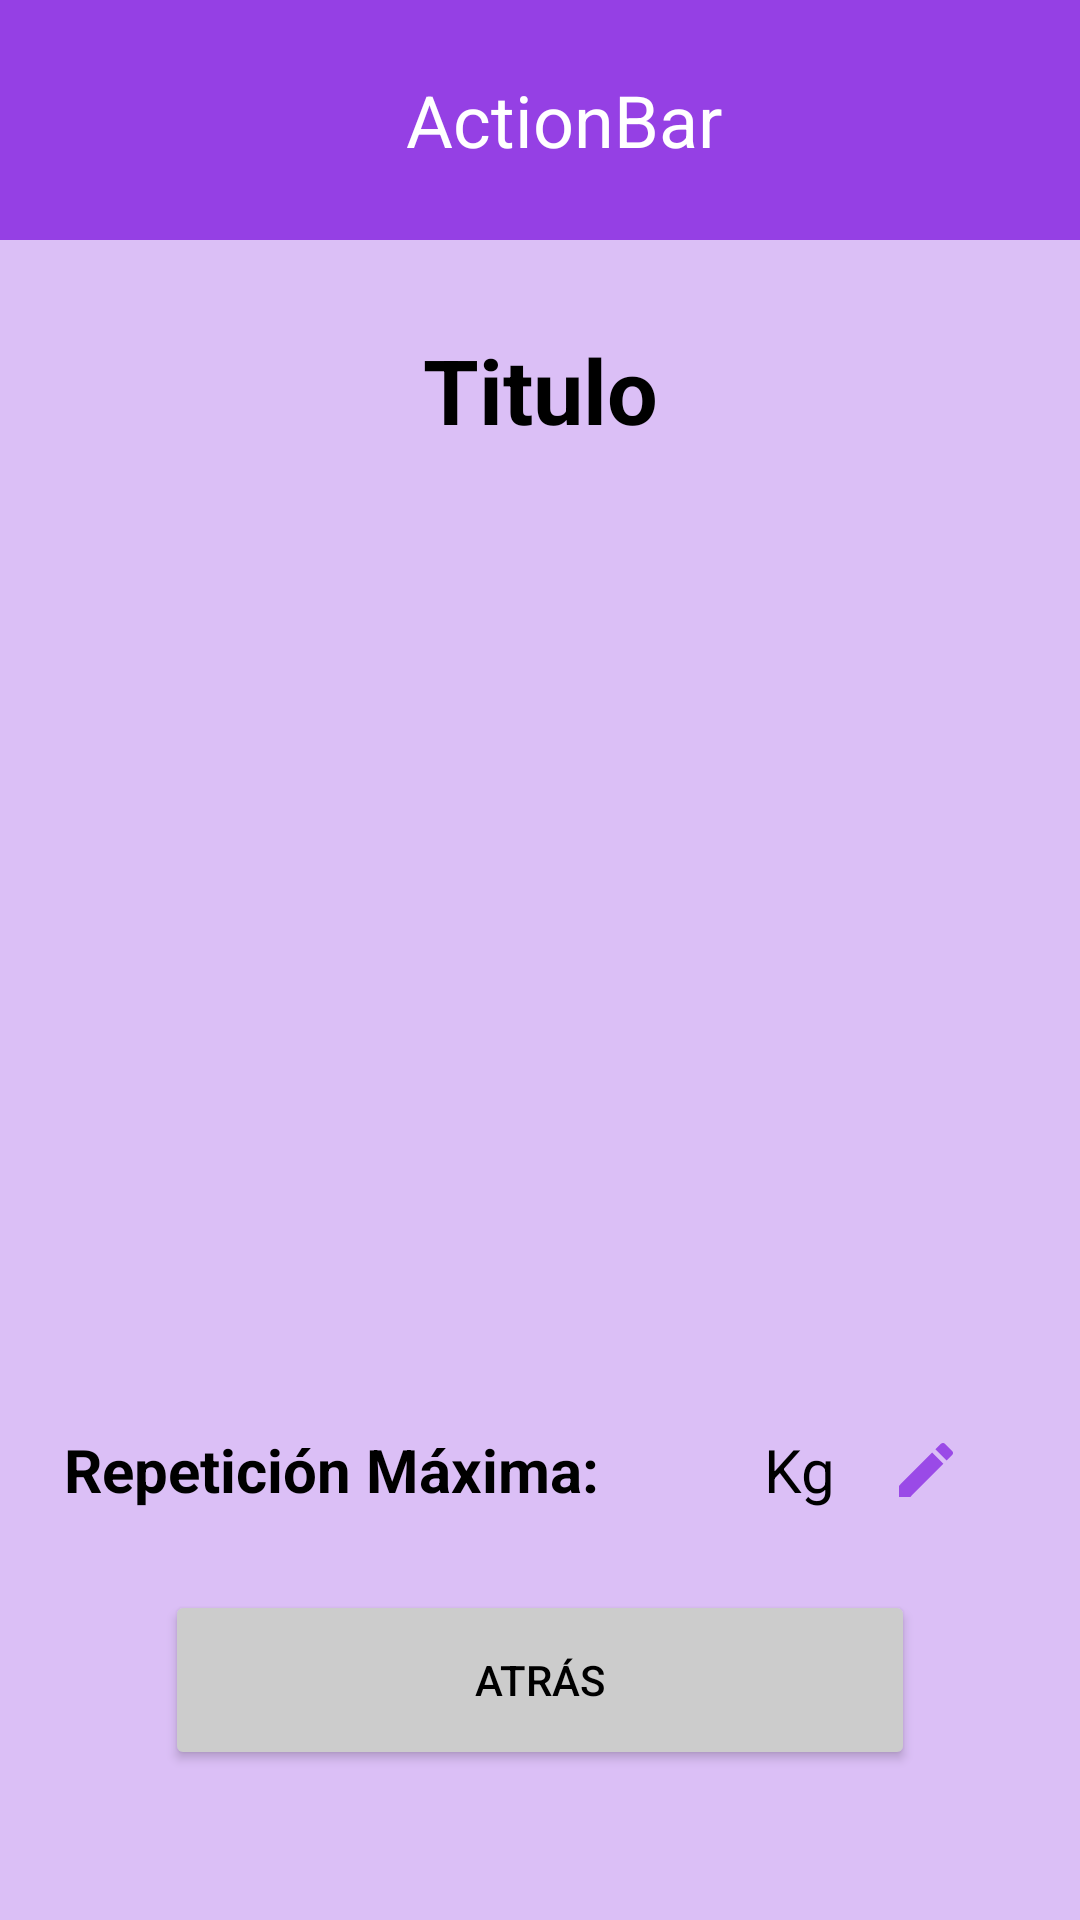

Android layout source for this screen:
<!-- AndroidManifest.xml: application theme Theme.AppCompat.NoActionBar -->
<!-- res/layout/activity_personal_best_update.xml -->
<?xml version="1.0" encoding="utf-8"?>
<RelativeLayout xmlns:android="http://schemas.android.com/apk/res/android"
    xmlns:app="http://schemas.android.com/apk/res-auto"
    xmlns:tools="http://schemas.android.com/tools"
    android:layout_width="match_parent"
    android:layout_height="match_parent"
    android:background="@color/background"
    tools:context=".PersonalBestUpdate">

    <include
        android:id="@+id/action_bar"
        layout="@layout/action_bar"></include>

    <TextView
        android:id="@+id/personalBestUpdate_exerciseName"
        android:layout_width="match_parent"
        android:layout_height="60dp"
        android:layout_marginTop="100dp"
        android:gravity="center_vertical|center_horizontal"
        android:text="Titulo"
        android:textColor="@color/black"
        android:textSize="30sp"
        android:textStyle="bold" />

    <ImageView
        android:id="@+id/personalBestUpdate_exerciseImage"
        android:layout_width="wrap_content"
        android:layout_height="200dp"
        android:layout_marginTop="170dp"
        android:layout_centerHorizontal="true"/>

    <LinearLayout
        android:layout_width="match_parent"
        android:layout_height="60dp"
        android:layout_alignParentBottom="true"
        android:layout_marginBottom="120dp"
        android:orientation="horizontal"
        android:gravity="center|bottom">

        <TextView
            android:id="@+id/personalBestUpdate_exerciseRm"
            android:layout_width="wrap_content"
            android:layout_height="match_parent"
            android:gravity="center_vertical"
            android:text="@string/personalBestUpdate_rm"
            android:textColor="@color/black"
            android:textSize="20sp"
            android:textStyle="bold" />

        <EditText
            android:id="@+id/personalBestUpdate_exerciseRmData"
            android:layout_width="50dp"
            android:layout_height="match_parent"
            android:layout_marginLeft="5dp"
            android:background="@color/hollow"
            android:textSize="20sp"
            android:enabled="false"
            android:text=""
            android:inputType="numberDecimal"
            android:textColor="@color/black"
            android:textColorHint="@color/grey40"/>

        <TextView
            android:id="@+id/personalBestUpdate_exerciseRmMeasure"
            android:layout_width="wrap_content"
            android:layout_height="match_parent"
            android:gravity="center_vertical"
            android:text="@string/personalBestUpdate_rmMeasure"
            android:textColor="@color/black"
            android:textSize="20sp"/>

        <ImageButton
            android:id="@+id/personalBestUpdate_btn_personalBest_edit"
            android:layout_width="60dp"
            android:layout_height="match_parent"
            android:contentDescription="EditButton"
            android:background="@color/hollow"
            app:srcCompat="@drawable/ic_edit"/>

        <ImageButton
            android:id="@+id/personalBestUpdate_btn_personalBest_save"
            android:layout_width="60dp"
            android:layout_height="match_parent"
            android:contentDescription="SaveButton"
            android:visibility="gone"
            android:background="@color/hollow"
            app:srcCompat="@drawable/ic_save"/>
    </LinearLayout>

    <Button
        android:id="@+id/personalBestUpdate_btn_back"
        android:layout_width="250dp"
        android:layout_height="60dp"
        android:layout_alignParentBottom="true"
        android:layout_centerInParent="true"
        android:layout_marginBottom="50dp"
        android:backgroundTint="@color/button_cancel"
        android:text="@string/back"
        android:textColor="@color/black" />


</RelativeLayout>
<!-- res/layout/action_bar.xml (included above) -->
<?xml version="1.0" encoding="utf-8"?>
<androidx.appcompat.widget.Toolbar xmlns:android="http://schemas.android.com/apk/res/android"
    xmlns:tools="http://schemas.android.com/tools"
    android:layout_width="match_parent"
             android:layout_height="wrap_content"
             android:background="@color/background_variant">

    
    <ImageView
        android:id="@+id/toolbar_CrossWODicon"
        android:gravity="start"
        android:layout_width="wrap_content"
        android:layout_height="80dp"
        android:maxHeight="70dp"
        android:src="@mipmap/ic_launcher" />

    <TextView
        android:id="@+id/toolbar_title"
        android:layout_width="match_parent"
        android:layout_height="wrap_content"
        android:gravity="center_horizontal"
        android:text="ActionBar"
        android:textColor="@color/white"
        android:textSize="24sp" />

</androidx.appcompat.widget.Toolbar>
<!-- resources referenced by this layout -->
<resources>
  <color name="background">#FFDBBFF6</color>
  <color name="background_variant">#FF9540e4</color>
  <color name="black">#FF000000</color>
  <color name="button_cancel">#FFcccccc</color>
  <color name="grey40">#FF666666</color>
  <color name="hollow">#00000000</color>
  <color name="white">#FFFFFFFF</color>
  <!-- drawable ic_edit (drawable-anydpi) -->
  <vector xmlns:android="http://schemas.android.com/apk/res/android"
      android:width="24dp"
      android:height="24dp"
      android:viewportWidth="24"
      android:viewportHeight="24"
      android:tint="#8A2BE2"
      android:alpha="0.8">
    <path
        android:fillColor="@android:color/white"
        android:pathData="M3,17.25V21h3.75L17.81,9.94l-3.75,-3.75L3,17.25zM20.71,7.04c0.39,-0.39 0.39,-1.02 0,-1.41l-2.34,-2.34c-0.39,-0.39 -1.02,-0.39 -1.41,0l-1.83,1.83 3.75,3.75 1.83,-1.83z"/>
  </vector>
  <!-- drawable ic_save: png bitmap (drawable-hdpi, 338 bytes) -->
  <string name="back">Atrás</string>
  <string name="personalBestUpdate_rm">Repetición Máxima:</string>
  <string name="personalBestUpdate_rmMeasure">Kg</string>
</resources>
